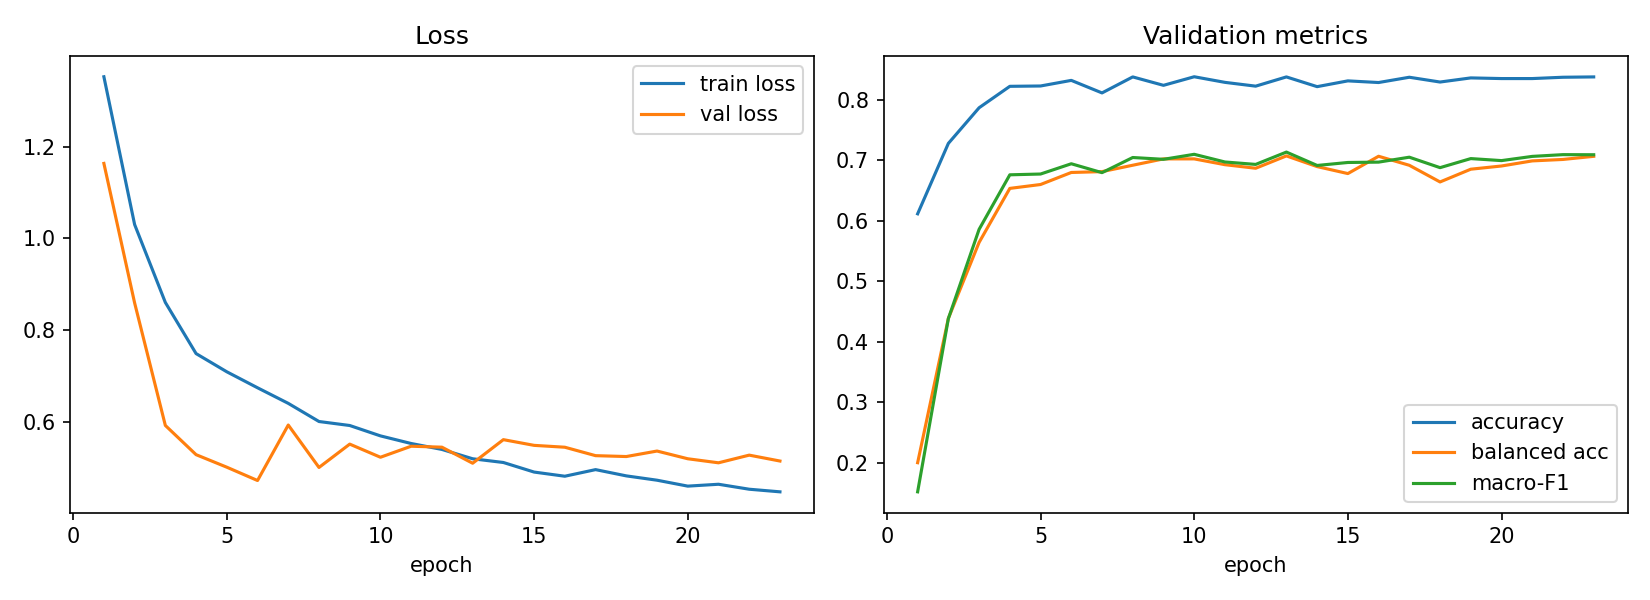

The file beside this chart, header and first rows:
epoch, train_loss, val_loss, val_acc, val_balanced_acc, val_macro_f1, lr_head, time_s
1, 1.353, 1.164, 0.6117, 0.2, 0.1518, 0.001, 49.69
2, 1.031, 0.8595, 0.7282, 0.4388, 0.4385, 0.0009984, 72.77
3, 0.8605, 0.592, 0.7872, 0.5644, 0.586, 0.0009935, 45.38
4, 0.7488, 0.5282, 0.8226, 0.6538, 0.6763, 0.0009855, 41.98
5, 0.7091, 0.5009, 0.8232, 0.6602, 0.6776, 0.0009743, 32.77
6, 0.6742, 0.4718, 0.8325, 0.6801, 0.6945, 0.00096, 28.69
7, 0.6402, 0.5929, 0.8117, 0.6815, 0.6798, 0.0009427, 24.75
8, 0.6006, 0.5003, 0.8382, 0.6921, 0.7049, 0.0009226, 29.86
9, 0.5919, 0.5512, 0.8243, 0.7026, 0.7019, 0.0008997, 29.85
10, 0.5692, 0.5226, 0.8385, 0.7026, 0.7102, 0.0008743, 25.65
11, 0.5526, 0.5467, 0.8292, 0.693, 0.6975, 0.0008464, 26.34
12, 0.5396, 0.5446, 0.8229, 0.6871, 0.6935, 0.0008162, 27.85
13, 0.5193, 0.5096, 0.8382, 0.7075, 0.7139, 0.000784, 28.49
14, 0.5112, 0.561, 0.8221, 0.6899, 0.6917, 0.00075, 22.5
15, 0.4903, 0.5485, 0.8317, 0.6783, 0.6967, 0.0007143, 20.07
16, 0.4812, 0.5445, 0.8289, 0.7069, 0.6972, 0.0006773, 32.98
17, 0.4956, 0.5261, 0.8377, 0.692, 0.7054, 0.0006391, 34.8
18, 0.4819, 0.5241, 0.8297, 0.6644, 0.6881, 0.0006, 34.36
19, 0.4725, 0.5361, 0.8366, 0.6855, 0.7031, 0.0005603, 30.58
20, 0.4596, 0.5193, 0.8355, 0.6908, 0.6998, 0.0005201, 25.85
21, 0.4637, 0.5105, 0.8355, 0.6993, 0.7067, 0.0004799, 33.12
22, 0.4528, 0.5272, 0.8377, 0.7017, 0.7096, 0.0004397, 29.9
23, 0.4471, 0.5143, 0.8382, 0.7068, 0.7095, 0.0004, 30.69
